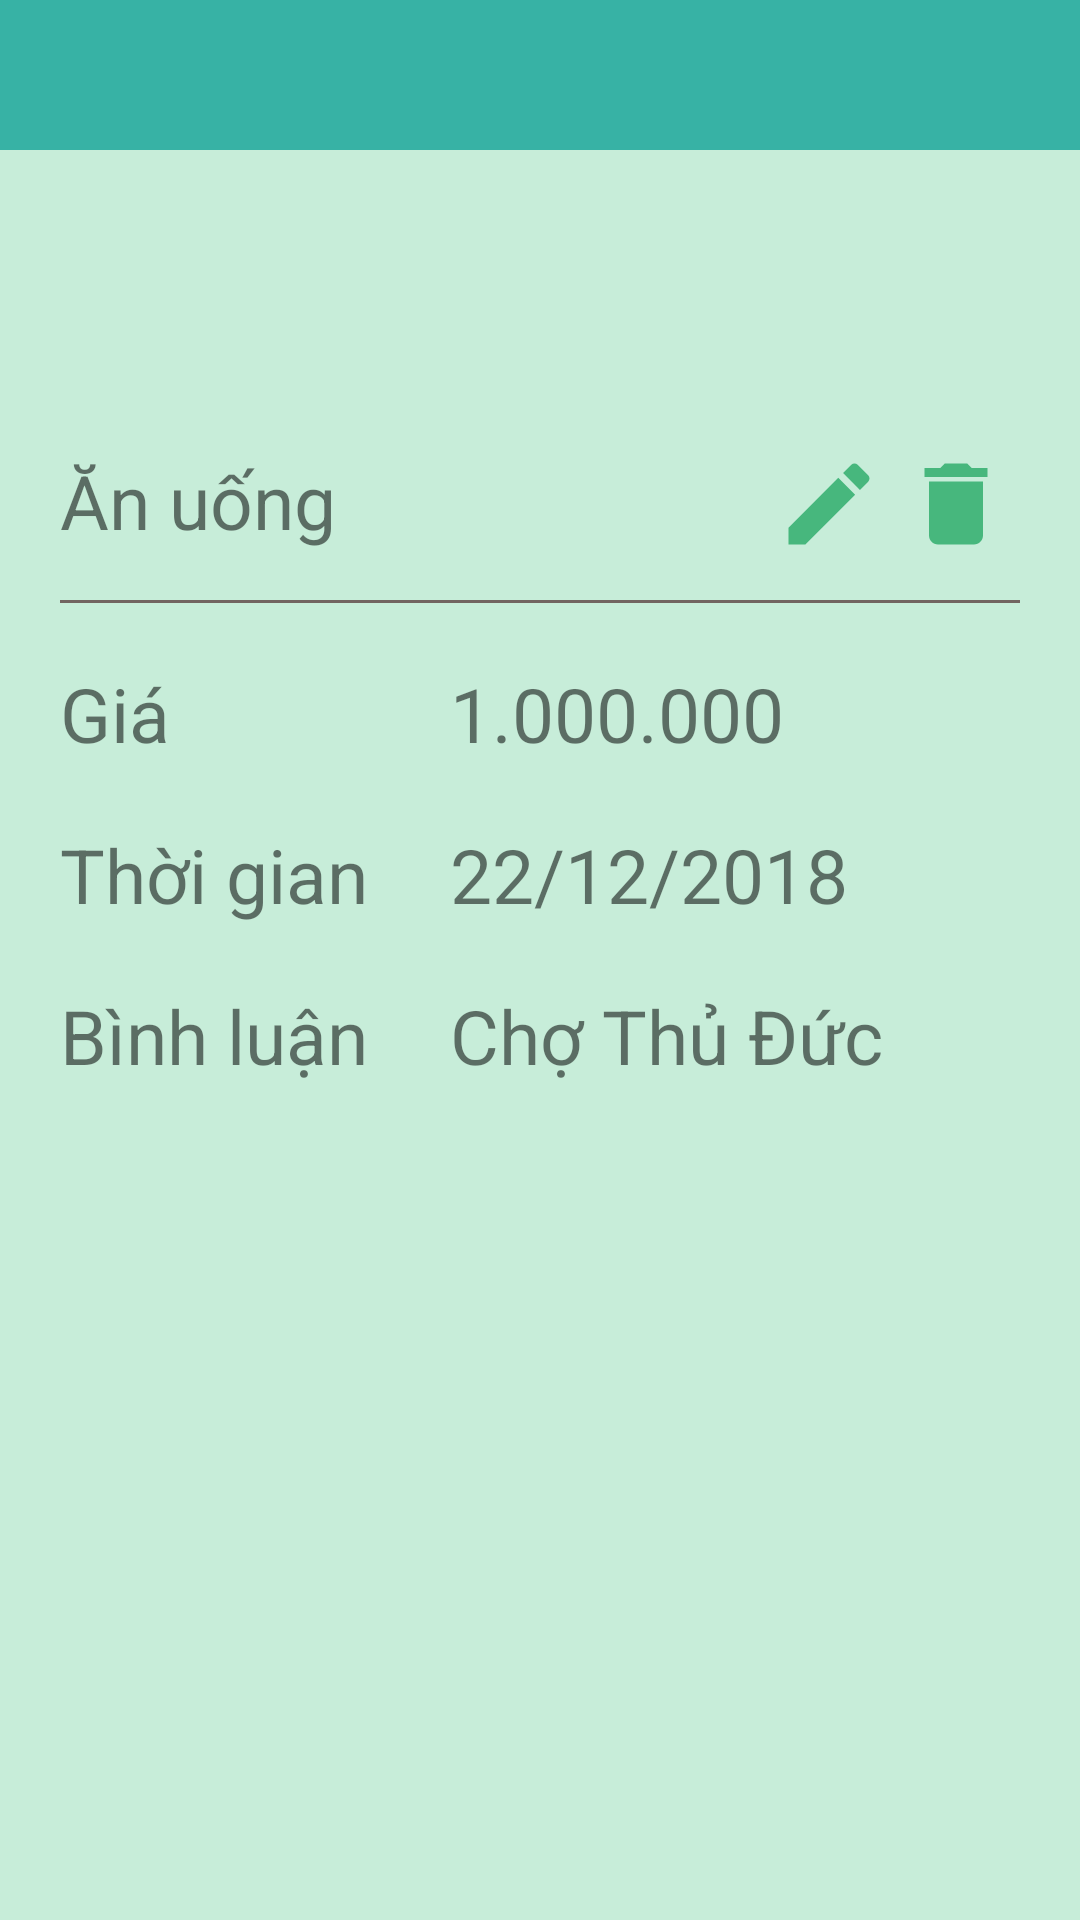

Here is an Android app screen rendered from its layout file. Give the layout XML and the strings, colors and styles it references.
<!-- AndroidManifest.xml: application theme AppTheme -->
<!-- res/layout/detail.xml -->
<?xml version="1.0" encoding="utf-8"?>
<android.support.constraint.ConstraintLayout
    xmlns:android="http://schemas.android.com/apk/res/android"
    xmlns:tools="http://schemas.android.com/tools"
    android:layout_width="match_parent"
    android:layout_height="match_parent">
<LinearLayout
    android:layout_width="match_parent"
    android:layout_height="match_parent"
    tools:ignore="MissingConstraints"
    android:orientation="vertical"
    android:background="#c7edd9"
    android:layout_marginLeft="">
    <LinearLayout
        android:layout_width="match_parent"
        android:layout_height="50dp"
        android:background="@color/colorPrimary">
        <LinearLayout
            android:layout_weight="1"
            android:layout_width="match_parent"
            android:layout_height="wrap_content"></LinearLayout>
    </LinearLayout>
    <LinearLayout
        android:layout_marginLeft="20dp"
        android:layout_marginRight="20dp"
        android:background="#c7edd9"
        android:layout_marginTop="100dp"
        android:layout_width="match_parent"
        android:layout_height="300dp"
        android:orientation="vertical">
    <LinearLayout
        android:layout_width="match_parent"
        android:layout_height="50dp"
        android:orientation="horizontal">
        <TextView
            android:layout_weight="22"
            android:layout_width="wrap_content"
            android:layout_height="wrap_content"
            android:text="Ăn uống"
            android:textSize="25sp"/>
        <ImageView
            android:layout_weight="1"
            android:layout_width="wrap_content"
            android:layout_height="wrap_content"
            android:src="@drawable/ic_edit_black_36"/>
        <ImageView
            android:layout_weight="1"
            android:layout_width="wrap_content"
            android:layout_height="wrap_content"
            android:src="@drawable/ic_delete_black_36"/>
    </LinearLayout>
        <View
            android:layout_width="match_parent"
            android:layout_height="1dp"
            android:background="#726561"
            ></View>
        <LinearLayout
            android:layout_width="match_parent"
            android:layout_height="match_parent"
            android:orientation="horizontal">
            <LinearLayout
                android:layout_weight="1"
                android:layout_width="100dp"
                android:layout_height="match_parent"
                android:orientation="vertical">
                <TextView
                    android:layout_marginTop="20dp"
                    android:layout_width="match_parent"
                    android:layout_height="wrap_content"
                    android:textSize="25sp"
                    android:text="Giá"/>
                <TextView
                    android:layout_marginTop="20dp"
                    android:layout_width="match_parent"
                    android:layout_height="wrap_content"
                    android:textSize="25sp"
                    android:text="Thời gian"/>
                <TextView
                    android:layout_marginTop="20dp"
                    android:layout_width="match_parent"
                    android:layout_height="wrap_content"
                    android:textSize="25sp"
                    android:text="Bình luận"/>
            </LinearLayout>
            <LinearLayout
                android:layout_weight="3"
                android:layout_width="100dp"
                android:layout_height="match_parent"
                android:orientation="vertical">
                <TextView
                    android:layout_marginTop="20dp"
                    android:layout_width="match_parent"
                    android:layout_height="wrap_content"
                    android:textSize="25sp"
                    android:text="1.000.000"/>
                <TextView
                    android:layout_marginTop="20dp"
                    android:layout_width="match_parent"
                    android:layout_height="wrap_content"
                    android:textSize="25sp"
                    android:text="22/12/2018"/>
                <TextView
                    android:layout_marginTop="20dp"
                    android:layout_width="match_parent"
                    android:layout_height="wrap_content"
                    android:textSize="25sp"
                    android:text="Chợ Thủ Đức"/>
            </LinearLayout>
        </LinearLayout>
    </LinearLayout>
</LinearLayout>
</android.support.constraint.ConstraintLayout>
<!-- resources referenced by this layout -->
<resources>
  <color name="colorPrimary">#37B2A5</color>
  <!-- drawable ic_delete_black_36 (drawable) -->
  <vector android:height="36dp" android:tint="#47b77d"
      android:viewportHeight="24.0" android:viewportWidth="24.0"
      android:width="36dp" xmlns:android="http://schemas.android.com/apk/res/android">
      <path android:fillColor="#47b77d" android:pathData="M6,19c0,1.1 0.9,2 2,2h8c1.1,0 2,-0.9 2,-2V7H6v12zM19,4h-3.5l-1,-1h-5l-1,1H5v2h14V4z"/>
  </vector>
  <!-- drawable ic_edit_black_36 (drawable) -->
  <vector android:height="36dp" android:viewportHeight="24.0"
      android:viewportWidth="24.0" android:width="36dp" xmlns:android="http://schemas.android.com/apk/res/android">
      <path android:fillColor="#47b77d" android:pathData="M3,17.25V21h3.75L17.81,9.94l-3.75,-3.75L3,17.25zM20.71,7.04c0.39,-0.39 0.39,-1.02 0,-1.41l-2.34,-2.34c-0.39,-0.39 -1.02,-0.39 -1.41,0l-1.83,1.83 3.75,3.75 1.83,-1.83z"/>
  </vector>
  <style name="AppTheme" parent="Theme.AppCompat.Light.DarkActionBar">
          
          <item name="colorPrimary">@color/colorPrimary</item>
          <item name="colorPrimaryDark">@color/colorPrimaryDark</item>
          <item name="colorAccent">@color/colorAccent</item>
      </style>
  <color name="colorPrimaryDark">#00574B</color>
  <color name="colorAccent">#D81B60</color>
</resources>
